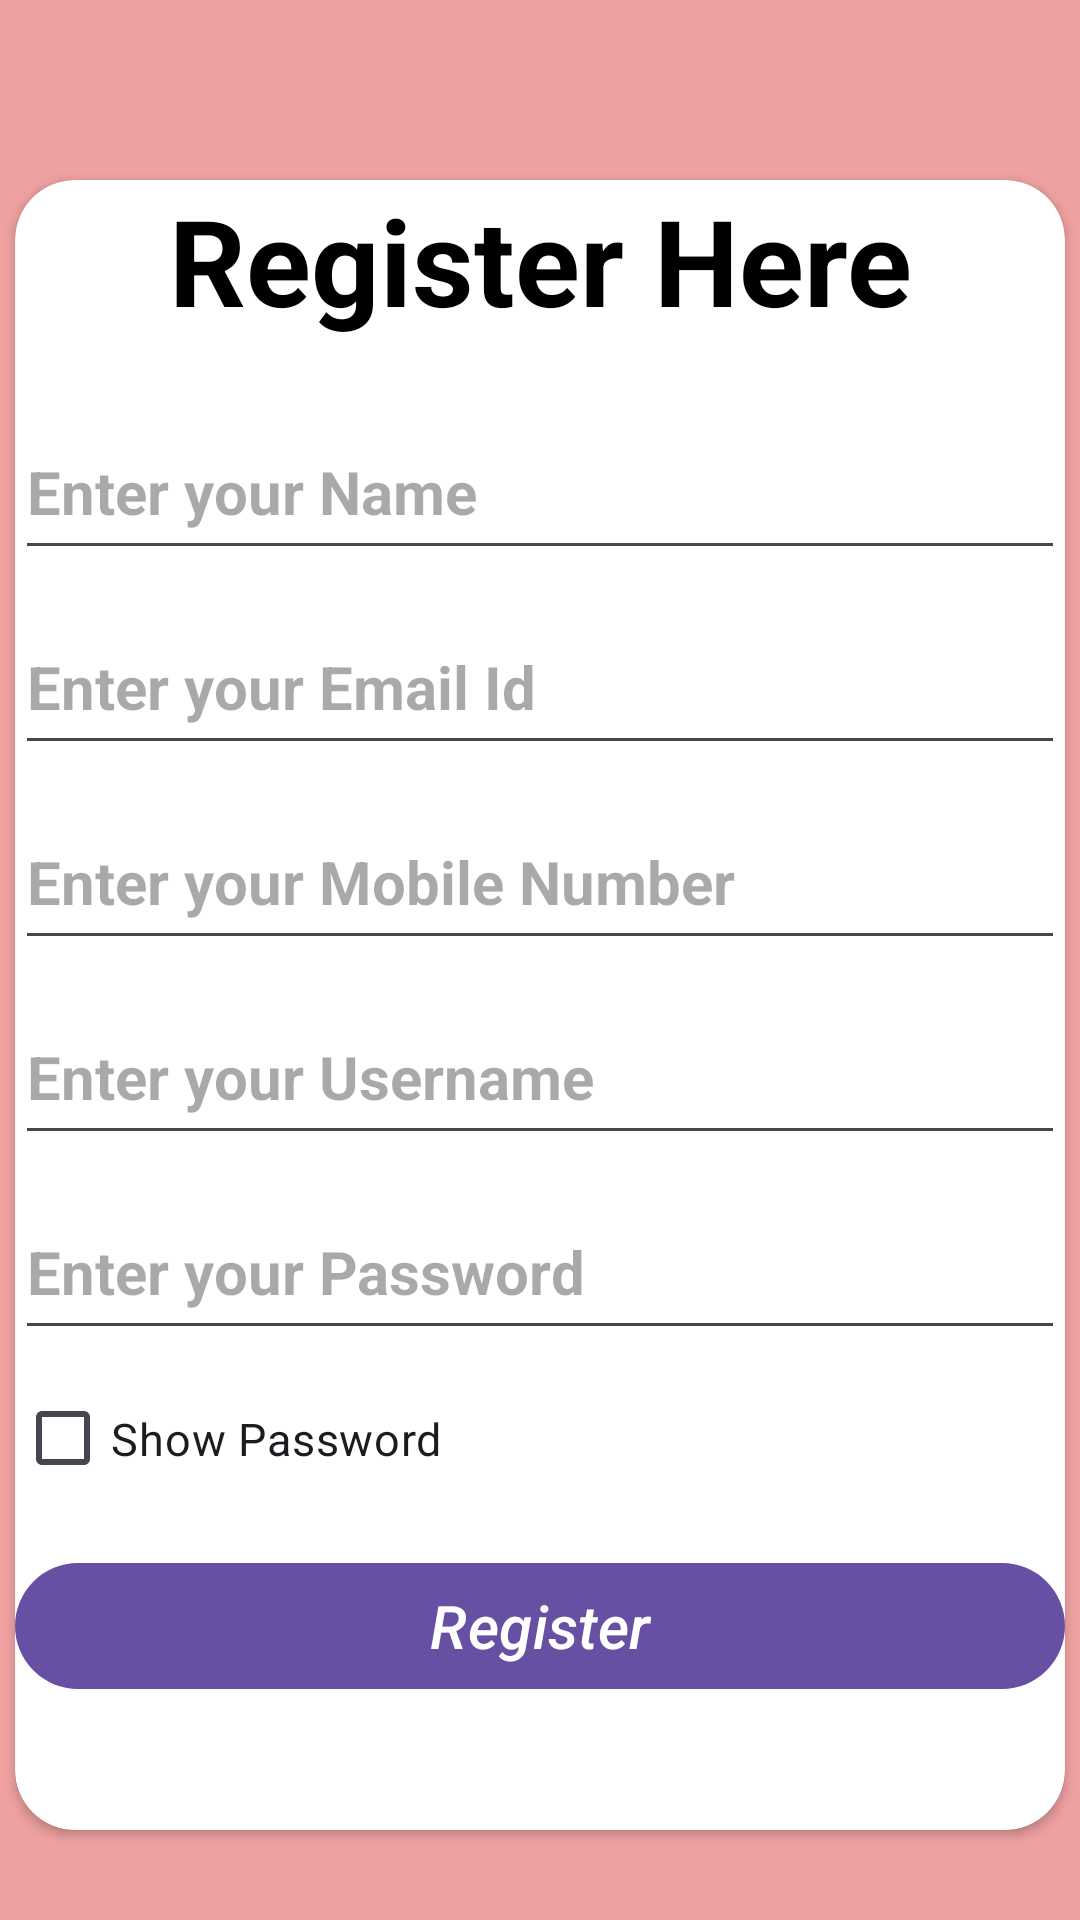

This screen was rendered from an Android layout file. Write that file and the resources it references.
<!-- AndroidManifest.xml: application theme Theme.TimetableApplication -->
<!-- res/layout/activity_registration.xml -->
<?xml version="1.0" encoding="utf-8"?>
<LinearLayout xmlns:android="http://schemas.android.com/apk/res/android"
    xmlns:app="http://schemas.android.com/apk/res-auto"
    xmlns:tools="http://schemas.android.com/tools"
    android:id="@+id/main"
    android:layout_width="match_parent"
    android:layout_height="match_parent"
    android:orientation="vertical"
    android:layout_gravity="center"
    android:background="@color/red"
    tools:context=".RegistrationActivity">

    <androidx.cardview.widget.CardView
        android:layout_gravity="center"
        android:layout_width="wrap_content"
        android:layout_height="550dp"
        android:padding="30sp"
        app:cardCornerRadius="20sp"
        android:layout_marginTop="60dp">

        <LinearLayout
            android:layout_width="350dp"
            android:layout_height="wrap_content"
            android:orientation="vertical">

            <TextView
                android:layout_width="match_parent"
                android:layout_height="65dp"
                android:fontFamily="sans-serif"
                android:text="Register Here"
                android:textAlignment="center"
                android:textColor="@color/black"
                android:textSize="40dp"
                android:textStyle="bold" />

            <EditText
                android:id="@+id/etRegisterName"
                android:layout_width="match_parent"
                android:layout_height="55dp"
                android:layout_marginTop="10sp"
                android:hint="Enter your Name"
                android:inputType="text"
                android:textColor="@color/black"
                android:textSize="20sp"
                android:textStyle="bold" />

            <EditText
                android:id="@+id/etRegisterEmailId"
                android:layout_width="match_parent"
                android:layout_height="55dp"
                android:layout_marginTop="10sp"
                android:hint="Enter your Email Id"
                android:inputType="textEmailAddress"
                android:textColor="@color/black"
                android:textSize="20sp"
                android:textStyle="bold" />

            <EditText
                android:id="@+id/etRegisterMobileNumber"
                android:layout_width="match_parent"
                android:layout_height="55dp"
                android:layout_marginTop="10sp"
                android:hint="Enter your Mobile Number"
                android:inputType="number"
                android:textColor="@color/black"
                android:textSize="20sp"
                android:textStyle="bold" />

            <EditText
                android:id="@+id/etRegisterUsername"
                android:layout_width="match_parent"
                android:layout_height="55dp"
                android:layout_marginTop="10sp"
                android:hint="Enter your Username"
                android:inputType="text"
                android:textColor="@color/black"
                android:textSize="20sp"
                android:textStyle="bold" />

            <EditText
                android:id="@+id/etRegisterPassword"
                android:layout_width="match_parent"
                android:layout_height="55dp"
                android:layout_marginTop="10sp"
                android:hint="Enter your Password"
                android:inputType="textPassword"
                android:textColor="@color/black"
                android:textSize="20sp"
                android:textStyle="bold" />

            <CheckBox
                android:id="@+id/cbRegisterShowAndHidePassword"
                android:layout_width="match_parent"
                android:layout_height="59dp"
                android:fontFamily="sans-serif"
                android:text="Show Password"
                android:textSize="15sp"
                android:textStyle="normal" />

            <Button
                android:id="@+id/btnRegisterRegister"
                android:layout_width="match_parent"
                android:layout_height="50dp"
                android:layout_marginTop="8sp"
                android:text="Register"
                android:textColor="@color/white"
                android:textSize="20sp"
                android:textStyle="italic" />

        </LinearLayout>

    </androidx.cardview.widget.CardView>



    </LinearLayout>
<!-- resources referenced by this layout -->
<resources>
  <color name="black">#FF000000</color>
  <color name="red">#EFA1A1</color>
  <color name="white">#FFFFFFFF</color>
  <style name="Theme.TimetableApplication" parent="Base.Theme.TimetableApplication" />
  <style name="Base.Theme.TimetableApplication" parent="Theme.Material3.DayNight.NoActionBar">
          
          
      </style>
</resources>
